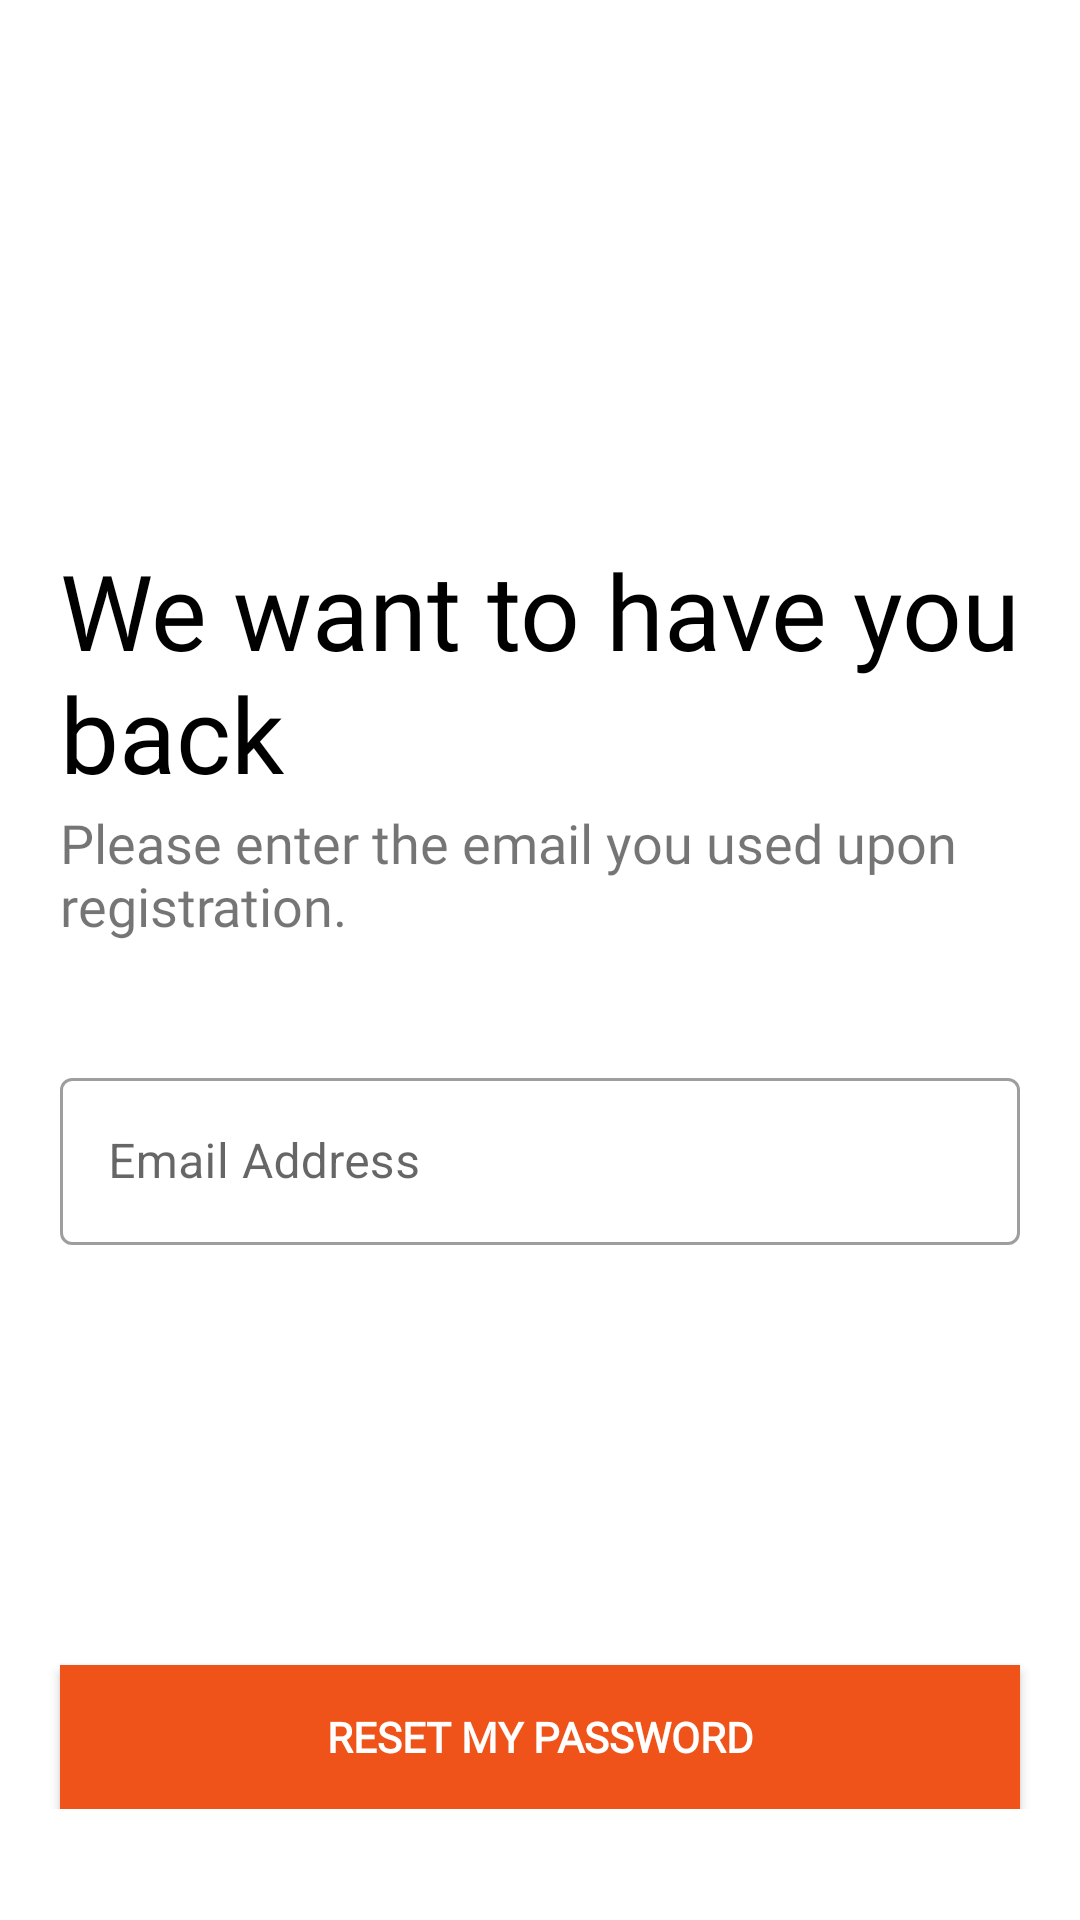

Reconstruct the res/layout file that produces this screen, plus the resources it refers to.
<!-- AndroidManifest.xml: application theme AppTheme -->
<!-- res/layout/reset.xml -->
<?xml version="1.0" encoding="utf-8"?>
<androidx.constraintlayout.widget.ConstraintLayout

    android:id="@+id/resetconstraint"
    xmlns:android="http://schemas.android.com/apk/res/android"
    xmlns:app="http://schemas.android.com/apk/res-auto"
    xmlns:tools="http://schemas.android.com/tools"
    android:layout_width="match_parent"
    android:layout_height="match_parent"
    android:theme="@style/Theme.MaterialComponents.DayNight.NoActionBar"
    tools:context=".reset">

    <androidx.appcompat.widget.LinearLayoutCompat
        android:layout_width="match_parent"
        android:layout_height="match_parent"
        android:orientation="vertical"
        android:background="@color/white"
        app:layout_constraintBottom_toBottomOf="parent"
        app:layout_constraintEnd_toEndOf="parent"
        app:layout_constraintStart_toStartOf="parent"
        app:layout_constraintTop_toTopOf="parent">

        <ImageView
            android:id="@+id/logoImage2"
            android:layout_width="150dp"
            android:layout_height="150dp"
            android:layout_marginStart="20dp"
            android:transitionName="logo_image"
            android:layout_marginTop="30dp"
            android:src="@drawable/speedalert" />

        <TextView
            android:id="@+id/welcome2"
            android:layout_width="wrap_content"
            android:transitionName="logo_text"
            android:layout_height="wrap_content"
            android:layout_marginStart="20dp"
            android:fontFamily="@font/bungee"
            android:textColor="@color/black"
            android:text="@string/resetpass"
            android:textSize="35sp" />

        <TextView
            android:id="@+id/resetprompt"
            android:layout_width="wrap_content"
            android:layout_height="wrap_content"
            android:layout_marginStart="20dp"
            android:text="@string/resetpromptmsg"
            android:fontFamily="@font/antic"
            android:textSize="18sp"
            android:layout_marginTop="1dp"/>

        <androidx.appcompat.widget.LinearLayoutCompat
            android:layout_width="match_parent"
            android:layout_height="wrap_content"
            android:layout_marginTop="40dp"
            android:layout_marginBottom="20dp"
            android:orientation="vertical">

            <com.google.android.material.textfield.TextInputLayout

                android:id="@+id/passemailreset"
                android:layout_height="wrap_content"
                android:layout_width="match_parent"
                style="@style/Widget.MaterialComponents.TextInputLayout.OutlinedBox"
                android:hint="@string/email"
                android:layout_marginStart="20dp"
                android:layout_marginEnd="20dp">

                <com.google.android.material.textfield.TextInputEditText

                    android:id="@+id/editpassreset"
                    android:layout_width="match_parent"
                    android:layout_height="wrap_content" />

            </com.google.android.material.textfield.TextInputLayout>

            <androidx.appcompat.widget.AppCompatButton

                android:id="@+id/resetpassbutton"
                android:layout_width="match_parent"
                android:layout_height="wrap_content"
                android:layout_marginStart="20dp"
                android:layout_marginTop="140dp"
                android:layout_marginEnd="20dp"
                android:background="@color/colorPrimary"
                android:fontFamily="@font/antic"
                android:textColor="@color/white"
                android:text="@string/resetpassnow"
                android:textStyle="bold" />

        </androidx.appcompat.widget.LinearLayoutCompat>

        <ProgressBar

            android:id="@+id/progressBarreset"
            style="?android:attr/progressBarStyle"
            android:layout_width="wrap_content"
            android:layout_height="wrap_content"
            android:visibility="gone"
            android:animationResolution="@integer/google_play_services_version"
            android:color="@drawable/progressbar"
            android:layout_gravity="center" />

    </androidx.appcompat.widget.LinearLayoutCompat>

</androidx.constraintlayout.widget.ConstraintLayout>
<!-- resources referenced by this layout -->
<resources>
  <color name="black">#FF000000</color>
  <color name="colorPrimary">#ef5319</color>
  <color name="white">#FFFFFFFF</color>
  <!-- drawable progressbar (drawable) -->
  <?xml version="1.0" encoding="utf-8"?>
  <selector xmlns:android="http://schemas.android.com/apk/res/android">
      <gradient
          android:endColor="#EF5319"
          android:centerColor="#F3794C"
          android:startColor="#FFFFFF"
          android:angle="90"/>
  </selector>
  <string name="email">Email Address</string>
  <string name="resetpass">We want to have you back</string>
  <string name="resetpassnow">Reset my Password</string>
  <string name="resetpromptmsg">Please enter the email you used upon registration.</string>
  <style name="AppTheme" parent="Theme.MaterialComponents.DayNight.NoActionBar">
          
          <item name="colorPrimary">@color/colorPrimary</item>
          <item name="colorPrimaryDark">@color/colorPrimaryDark</item>
          <item name="colorAccent">@color/colorAccent</item>
          <item name="windowActionBar">false</item>
          <item name="windowNoTitle">true</item>
          <item name="android:textColorHint">@color/colorAccent</item>
          <item name="android:windowContentTransitions">true</item>
      </style>
  <color name="colorPrimaryDark">#ee4000</color>
  <color name="colorAccent">#f16632</color>
</resources>
